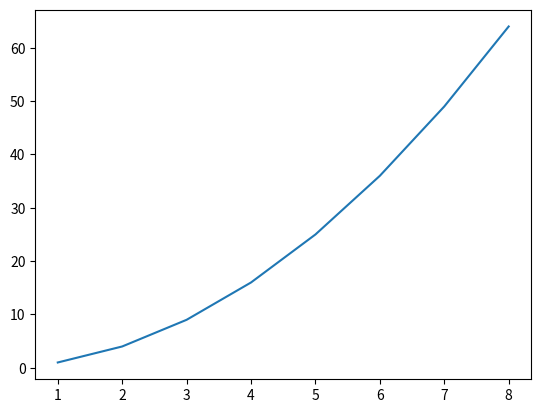

Python code for this plot:
#!/usr/bin/env python
# coding: utf-8

# In[1]:


xs = [1,2,3,4,5,6,7,8]

ys = []
for x in xs:
    ys.append(x*x)
    
print(xs)
print(ys)


# In[2]:


xs = [1,2,3,4,5,6,7,8]

ys = [x*x for x in xs]

print(xs)
print(ys)


# In[4]:


students = ["Max", "Min", "Xi", "Feng", "Ding"]

#lengths = []
#for student in students:
#    lengths.append(len(student))

lengths = [len(student) for student in students]

print(lengths)


# In[5]:


get_ipython().run_line_magic('matplotlib', 'inline')
import matplotlib.pyplot as plt



plt.plot(xs, ys)
plt.show


# In[ ]:




